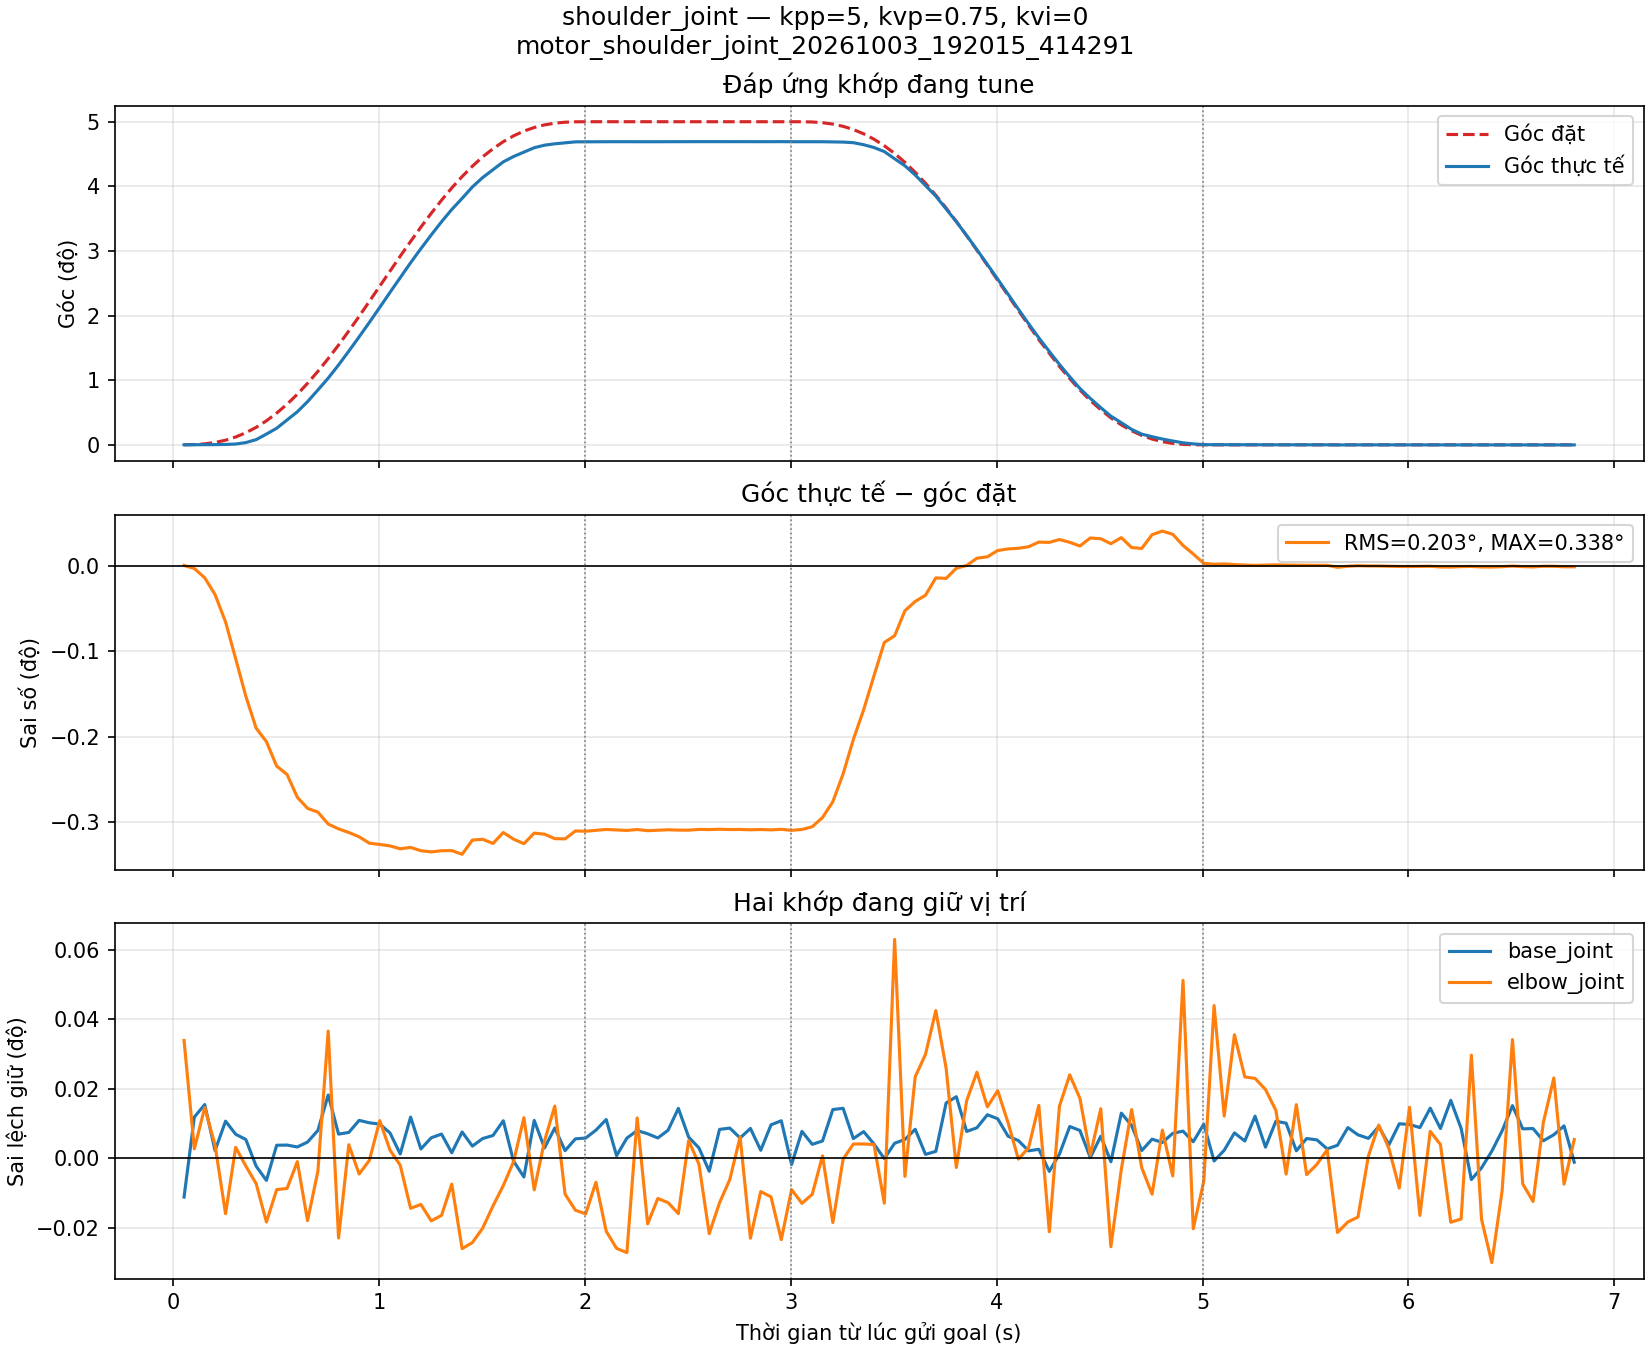

Data behind this chart, as committed beside it:
t_s, q_base_joint, q_shoulder_joint, q_elbow_joint, qref_base_joint, qref_shoulder_joint, qref_elbow_joint, kpp, kvp, kvi
0.05128, -0.0003966, 2.364075616095862e-05, 0.0002781, -0.0002015, 1.66435792839245e-05, -0.0003144, 5.0, 0.75, 0.0
0.1013, 5.804858938640578e-06, 2.95626485458389e-05, -0.0002672, -0.0002015, 8.45776241303205e-05, -0.0003144, 5.0, 0.75, 0.0
0.1517, 6.872203969177093e-05, 3.6397401812174324e-05, -5.935936398460129e-05, -0.0002015, 0.0002811, -0.0003144, 5.0, 0.75, 0.0
0.2019, -0.0001627, 6.82304992170174e-05, -0.0002483, -0.0002015, 0.0006551, -0.0003144, 5.0, 0.75, 0.0
0.2529, -1.4793027617532317e-05, 0.0001153, -0.0005932, -0.0002015, 0.001261, -0.0003144, 5.0, 0.75, 0.0
0.302, -8.051901108285797e-05, 0.0002293, -0.0002597, -0.0002015, 0.002126, -0.0003144, 5.0, 0.75, 0.0
0.3514, -0.0001071, 0.0006175, -0.0003535, -0.0002015, 0.003283, -0.0003144, 5.0, 0.75, 0.0
0.4016, -0.0002412, 0.001417, -0.0004419, -0.0002015, 0.004735, -0.0003144, 5.0, 0.75, 0.0
0.4515, -0.0003127, 0.002911, -0.0006348, -0.0002015, 0.006504, -0.0003144, 5.0, 0.75, 0.0
0.5013, -0.0001359, 0.004496, -0.0004721, -0.0002015, 0.008587, -0.0003144, 5.0, 0.75, 0.0
0.5517, -0.000135, 0.006717, -0.0004659, -0.0002015, 0.01098, -0.0003144, 5.0, 0.75, 0.0
0.6017, -0.0001446, 0.008939, -0.0003313, -0.0002015, 0.01367, -0.0003144, 5.0, 0.75, 0.0
0.6513, -0.0001198, 0.01168, -0.0006279, -0.0002015, 0.01663, -0.0003144, 5.0, 0.75, 0.0
0.7016, -6.141915263979669e-05, 0.01482, -0.0003796, -0.0002015, 0.01986, -0.0003144, 5.0, 0.75, 0.0
0.7517, 0.000117, 0.01803, 0.0003253, -0.0002015, 0.02331, -0.0003144, 5.0, 0.75, 0.0
0.802, -7.99572505403301e-05, 0.02158, -0.0007153, -0.0002015, 0.02696, -0.0003144, 5.0, 0.75, 0.0
0.8518, -7.134358888971626e-05, 0.02532, -0.0002461, -0.0002015, 0.03077, -0.0003144, 5.0, 0.75, 0.0
0.902, -1.0860703820503304e-05, 0.02918, -0.0003936, -0.0002015, 0.03471, -0.0003144, 5.0, 0.75, 0.0
0.9517, -2.303218223986825e-05, 0.03308, -0.0003247, -0.0002015, 0.03874, -0.0003144, 5.0, 0.75, 0.0
1.002, -2.9773308749092564e-05, 0.03713, -0.0001249, -0.0002015, 0.04282, -0.0003144, 5.0, 0.75, 0.0
1.052, -7.396513808766159e-05, 0.04119, -0.0002734, -0.0002015, 0.04691, -0.0003144, 5.0, 0.75, 0.0
1.102, -0.0001798, 0.04518, -0.0003494, -0.0002015, 0.05097, -0.0003144, 5.0, 0.75, 0.0
1.152, 5.804858938640578e-06, 0.04919, -0.0005659, -0.0002015, 0.05495, -0.0003144, 5.0, 0.75, 0.0
1.202, -0.0001547, 0.053, -0.0005464, -0.0002015, 0.05882, -0.0003144, 5.0, 0.75, 0.0
1.252, -9.84953484408635e-05, 0.05669, -0.000629, -0.0002015, 0.06254, -0.0003144, 5.0, 0.75, 0.0
1.302, -7.976999702630216e-05, 0.06025, -0.0006016, -0.0002015, 0.06607, -0.0003144, 5.0, 0.75, 0.0
1.352, -0.0001738, 0.06357, -0.0004442, -0.0002015, 0.06939, -0.0003144, 5.0, 0.75, 0.0
1.402, -6.909654671982679e-05, 0.06657, -0.0007687, -0.0002015, 0.07246, -0.0003144, 5.0, 0.75, 0.0
1.452, -0.0001403, 0.06966, -0.0007382, -0.0002015, 0.07526, -0.0003144, 5.0, 0.75, 0.0
1.502, -0.0001022, 0.07219, -0.0006662, -0.0002015, 0.07778, -0.0003144, 5.0, 0.75, 0.0
1.552, -8.688563056380438e-05, 0.07431, -0.0005541, -0.0002015, 0.07998, -0.0003144, 5.0, 0.75, 0.0
1.602, -1.2733238961892823e-05, 0.07643, -0.0004515, -0.0002015, 0.08188, -0.0003144, 5.0, 0.75, 0.0
1.652, -0.0002157, 0.07788, -0.0003318, -0.0002015, 0.08346, -0.0003144, 5.0, 0.75, 0.0
1.702, -0.0002953, 0.07906, -0.0001105, -0.0002015, 0.08473, -0.0003144, 5.0, 0.75, 0.0
1.753, -1.1047957334531233e-05, 0.08025, -0.0004732, -0.0002015, 0.08571, -0.0003144, 5.0, 0.75, 0.0
1.803, -0.0001498, 0.08094, -0.0002281, -0.0002015, 0.08642, -0.0003144, 5.0, 0.75, 0.0
1.852, -4.924767422043175e-05, 0.08131, -5.186922341859912e-05, -0.0002015, 0.08688, -0.0003144, 5.0, 0.75, 0.0
1.903, -0.0001631, 0.08157, -0.0004947, -0.0002015, 0.08714, -0.0003144, 5.0, 0.75, 0.0
1.953, -0.0001037, 0.08184, -0.0005754, -0.0002015, 0.08725, -0.0003144, 5.0, 0.75, 0.0
2.003, -9.96188695256972e-05, 0.08185, -0.000594, -0.0002015, 0.08728, -0.0003144, 5.0, 0.75, 0.0
2.052, -6.010837804093505e-05, 0.08187, -0.000435, -0.0002015, 0.08728, -0.0003144, 5.0, 0.75, 0.0
2.102, -6.553872994974341e-06, 0.08189, -0.0006809, -0.0002015, 0.08728, -0.0003144, 5.0, 0.75, 0.0
2.153, -0.0001884, 0.08188, -0.0007676, -0.0002015, 0.08728, -0.0003144, 5.0, 0.75, 0.0
2.203, -9.999337655397511e-05, 0.08187, -0.0007885, -0.0002015, 0.08728, -0.0003144, 5.0, 0.75, 0.0
2.253, -6.198091318232457e-05, 0.08189, -0.0001114, -0.0002015, 0.08728, -0.0003144, 5.0, 0.75, 0.0
2.304, -7.82719689129685e-05, 0.08187, -0.0006443, -0.0002015, 0.08728, -0.0003144, 5.0, 0.75, 0.0
2.353, -9.92443624974193e-05, 0.08188, -0.0005164, -0.0002015, 0.08728, -0.0003144, 5.0, 0.75, 0.0
2.403, -6.0482885069212955e-05, 0.08188, -0.0005374, -0.0002015, 0.08728, -0.0003144, 5.0, 0.75, 0.0
2.453, 4.943492773468172e-05, 0.08188, -0.0005925, -0.0002015, 0.08728, -0.0003144, 5.0, 0.75, 0.0
2.503, -9.493753167211239e-05, 0.08188, -0.0002253, -0.0002015, 0.08728, -0.0003144, 5.0, 0.75, 0.0
2.553, -0.0001494, 0.08189, -0.0003442, -0.0002015, 0.08728, -0.0003144, 5.0, 0.75, 0.0
2.603, -0.0002665, 0.08189, -0.0006932, -0.0002015, 0.08728, -0.0003144, 5.0, 0.75, 0.0
2.653, -5.617605424390604e-05, 0.08189, -0.000538, -0.0002015, 0.08728, -0.0003144, 5.0, 0.75, 0.0
2.703, -4.962218124870965e-05, 0.08189, -0.0004211, -0.0002015, 0.08728, -0.0003144, 5.0, 0.75, 0.0
2.753, -9.943161601166928e-05, 0.08189, -0.0002065, -0.0002015, 0.08728, -0.0003144, 5.0, 0.75, 0.0
2.803, -5.130746287607124e-05, 0.08188, -0.0007162, -0.0002015, 0.08728, -0.0003144, 5.0, 0.75, 0.0
2.853, -0.0001612, 0.08189, -0.0004816, -0.0002015, 0.08728, -0.0003144, 5.0, 0.75, 0.0
2.903, -3.333112551806572e-05, 0.08188, -0.0005086, -0.0002015, 0.08728, -0.0003144, 5.0, 0.75, 0.0
2.953, -1.2733238961892823e-05, 0.08189, -0.0007235, -0.0002015, 0.08728, -0.0003144, 5.0, 0.75, 0.0
3.003, -0.0002328, 0.08187, -0.0004717, -0.0002015, 0.08728, -0.0003144, 5.0, 0.75, 0.0
... 76 more rows
